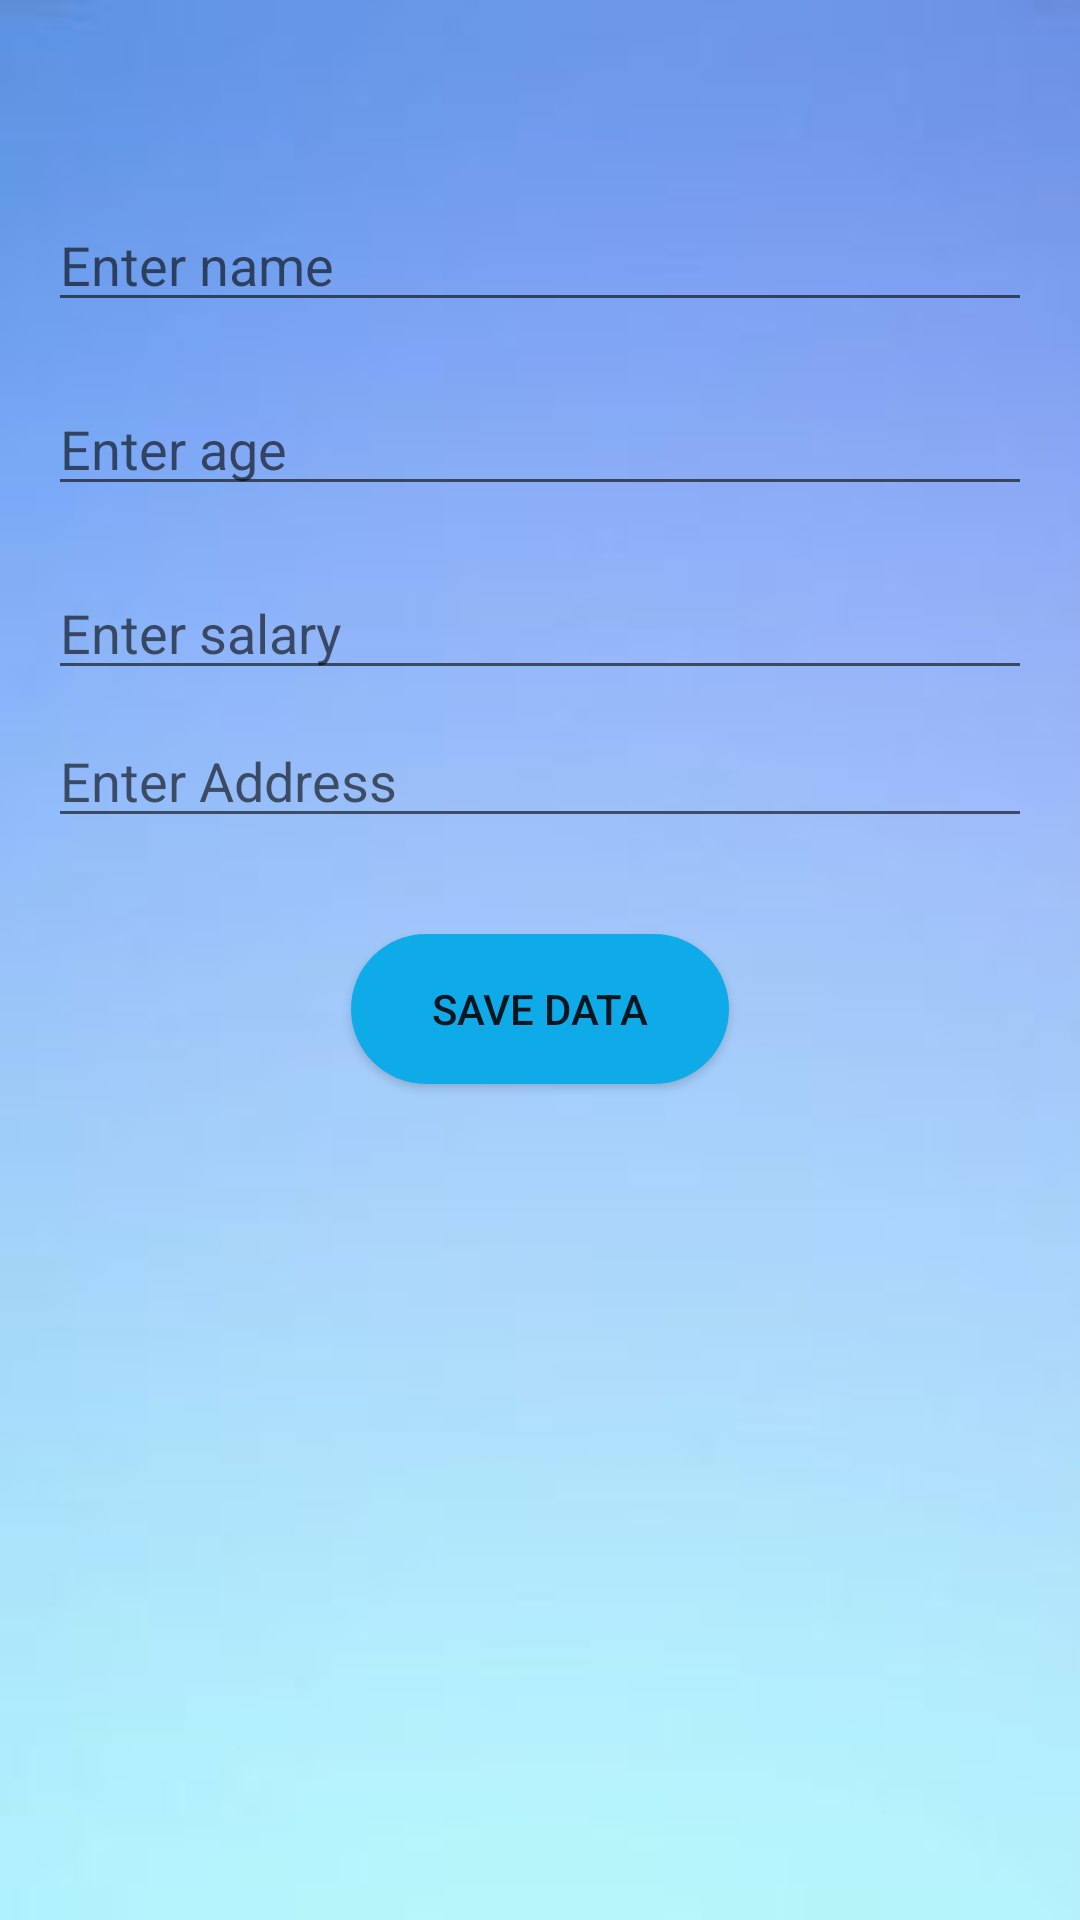

Here is an Android app screen rendered from its layout file. Give the layout XML and the strings, colors and styles it references.
<!-- AndroidManifest.xml: application theme Theme.A_Profile -->
<!-- res/layout/activity_insertion.xml -->
<?xml version="1.0" encoding="utf-8"?>
<androidx.constraintlayout.widget.ConstraintLayout xmlns:android="http://schemas.android.com/apk/res/android"
    xmlns:app="http://schemas.android.com/apk/res-auto"
    xmlns:tools="http://schemas.android.com/tools"
    android:layout_width="match_parent"
    android:layout_height="match_parent"
    android:background="@drawable/nwbg"
    android:padding="16dp"
    tools:context="InsertionActivity">

    <EditText
        android:id="@+id/etEmpName"
        android:layout_width="0dp"
        android:layout_height="wrap_content"
        android:layout_marginTop="50dp"
        android:ems="10"
        android:hint="Enter name"
        android:inputType="textPersonName"
        app:layout_constraintEnd_toEndOf="parent"
        app:layout_constraintStart_toStartOf="parent"
        app:layout_constraintTop_toTopOf="parent" />

    <EditText
        android:id="@+id/etEmpAge"
        android:layout_width="0dp"
        android:layout_height="wrap_content"
        android:layout_marginTop="20dp"
        android:ems="10"
        android:hint="Enter age"
        android:inputType="textPersonName"
        app:layout_constraintEnd_toEndOf="parent"
        app:layout_constraintStart_toStartOf="parent"
        app:layout_constraintTop_toBottomOf="@+id/etEmpName" />

    <EditText
        android:id="@+id/etEmpSalary"
        android:layout_width="0dp"
        android:layout_height="wrap_content"
        android:layout_marginTop="20dp"
        android:ems="10"
        android:hint="Enter salary"
        android:inputType="textPersonName"
        app:layout_constraintEnd_toEndOf="parent"
        app:layout_constraintStart_toStartOf="parent"
        app:layout_constraintTop_toBottomOf="@+id/etEmpAge" />

    <EditText
        android:id="@+id/etEmpAddress"
        android:layout_width="0dp"
        android:layout_height="wrap_content"
        android:layout_marginTop="8dp"
        android:ems="10"
        android:hint="Enter Address"
        android:inputType="textPersonName"
        app:layout_constraintBaseline_toBottomOf="parent"
        app:layout_constraintEnd_toEndOf="parent"
        app:layout_constraintStart_toStartOf="parent"
        app:layout_constraintTop_toBottomOf="@+id/etEmpSalary"
        tools:ignore="UnknownId" />

    <Button
        android:id="@+id/btnSave"
        android:layout_width="126dp"
        android:layout_height="50dp"
        android:layout_marginTop="32dp"
        android:background="@drawable/btn_bg"
        android:text="Save Data"
        app:layout_constraintEnd_toEndOf="parent"
        app:layout_constraintStart_toStartOf="parent"
        app:layout_constraintTop_toBottomOf="@+id/etEmpAddress" />
</androidx.constraintlayout.widget.ConstraintLayout>
<!-- resources referenced by this layout -->
<resources>
  <!-- drawable btn_bg (drawable) -->
  <?xml version="1.0" encoding="utf-8"?>
  <shape xmlns:android="http://schemas.android.com/apk/res/android">
      <solid android:color="#0FAAE8"/>
      <corners android:radius="70dp"/>
  </shape>
  <!-- drawable nwbg: jpg bitmap (drawable, 2852 bytes) -->
  <style name="Theme.A_Profile" parent="Theme.AppCompat.Light.NoActionBar">
          
          <item name="colorPrimary">@color/purple_500</item>
          <item name="colorPrimaryVariant">@color/purple_700</item>
          <item name="colorOnPrimary">@color/white</item>
          
          <item name="colorSecondary">@color/teal_200</item>
          <item name="colorSecondaryVariant">@color/teal_700</item>
          <item name="colorOnSecondary">@color/black</item>
          
          <item name="android:statusBarColor">?attr/colorPrimaryVariant</item>
          
      </style>
  <color name="purple_500">#FF6200EE</color>
  <color name="purple_700">#FF3700B3</color>
  <color name="white">#FFFFFFFF</color>
  <color name="teal_200">#FF03DAC5</color>
  <color name="teal_700">#FF018786</color>
  <color name="black">#FF000000</color>
</resources>
